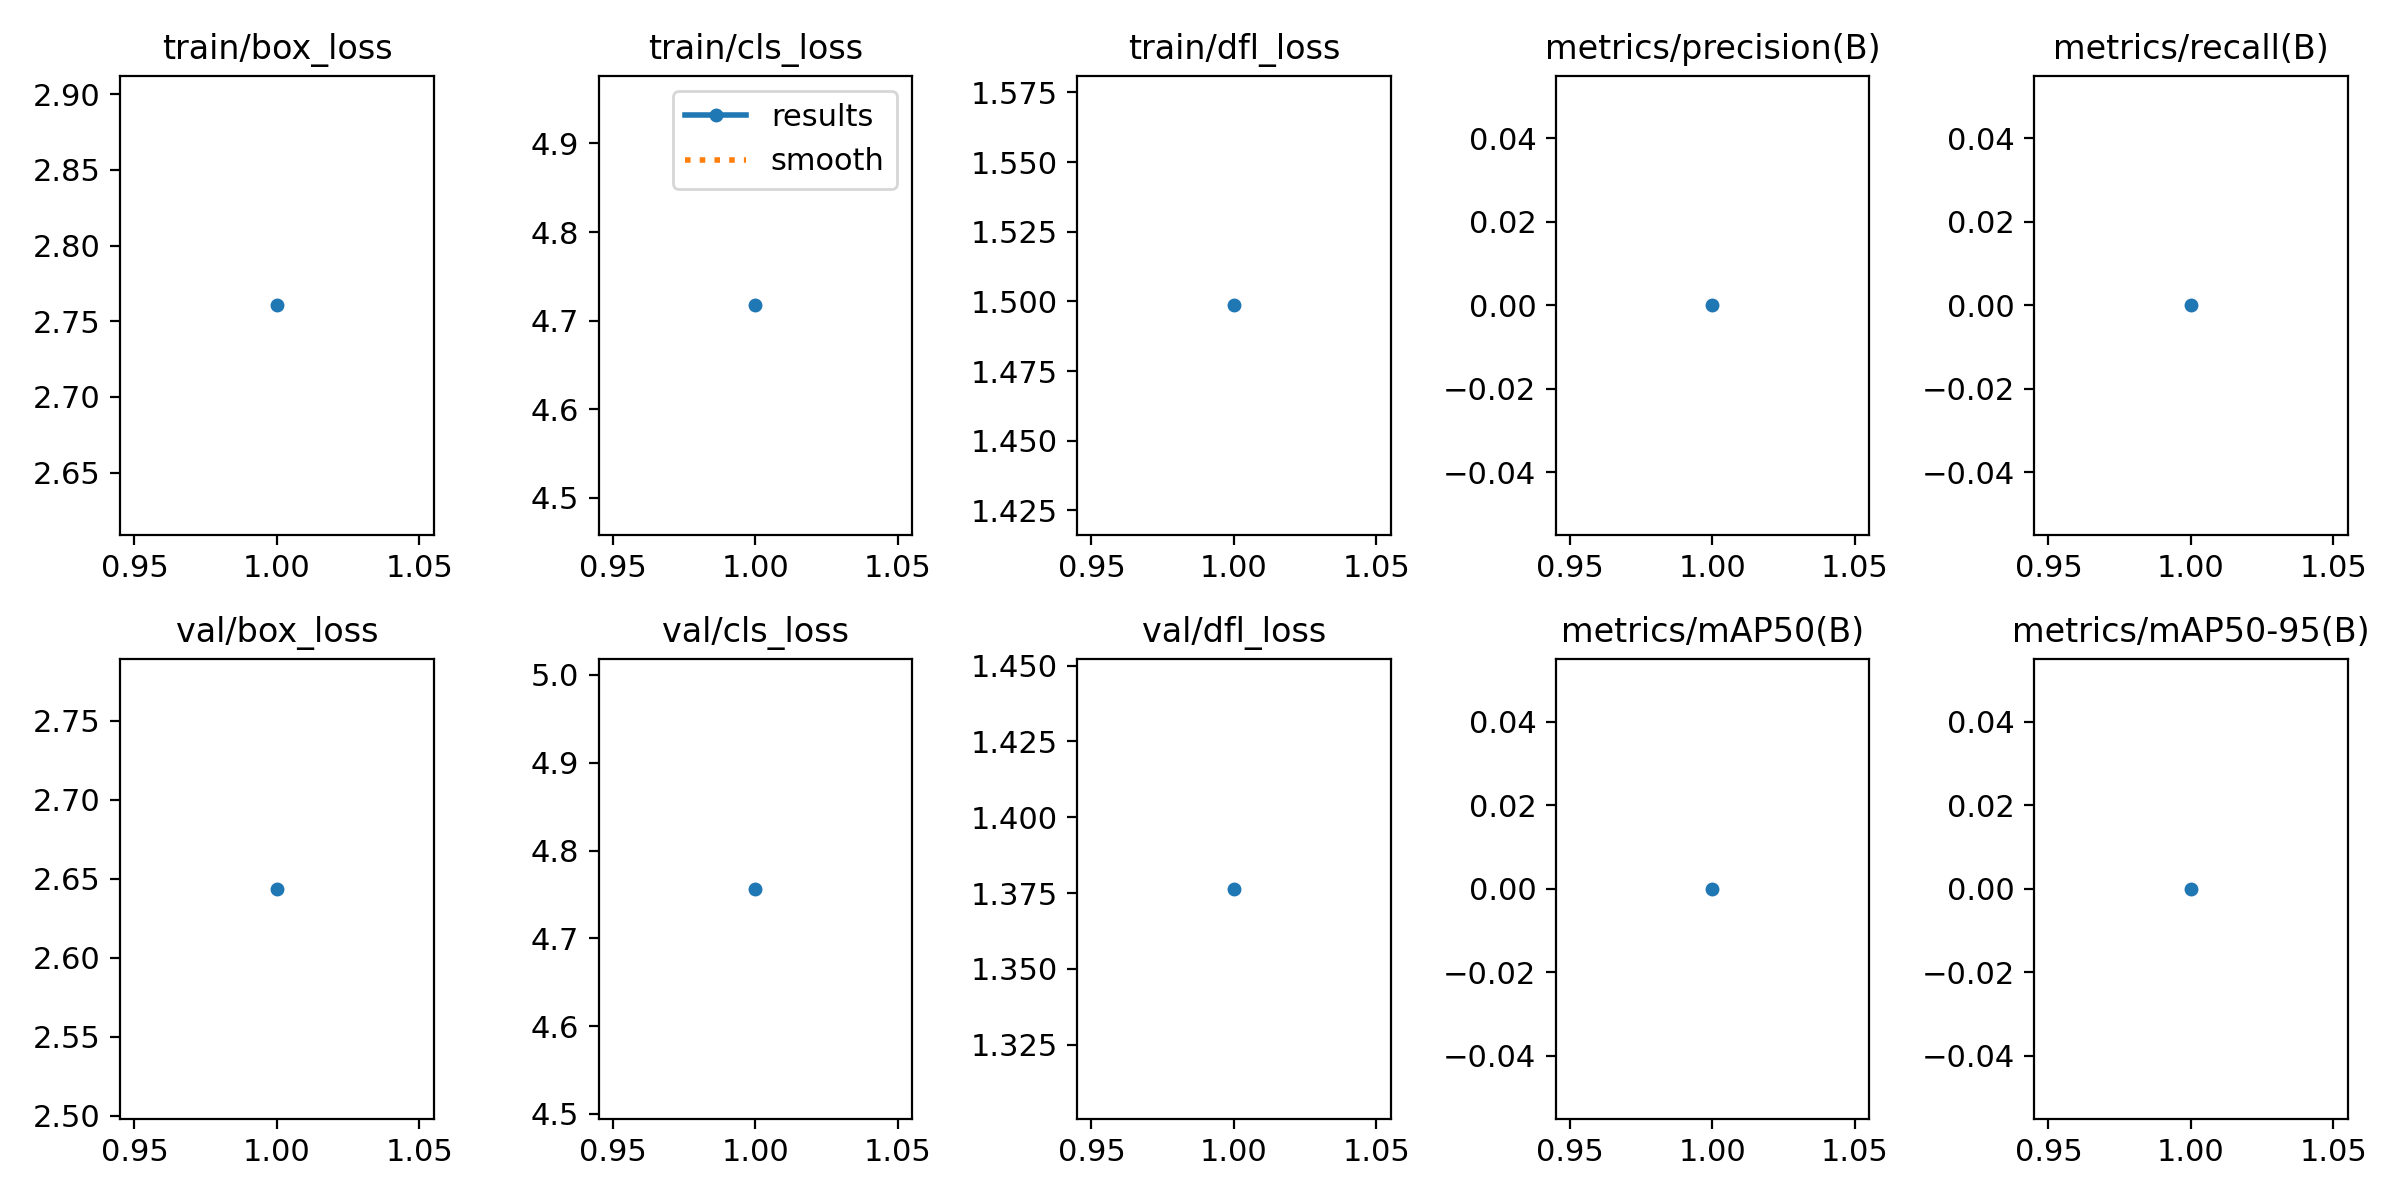

The file beside this chart, header and first rows:
epoch, time, train/box_loss, train/cls_loss, train/dfl_loss, metrics/precision(B), metrics/recall(B), metrics/mAP50(B), metrics/mAP50-95(B), val/box_loss, val/cls_loss, val/dfl_loss, lr/pg0, lr/pg1, lr/pg2
1, 1.474, 2.76, 4.717, 1.499, 0, 0, 0, 0, 2.644, 4.756, 1.376, 0, 0, 0
